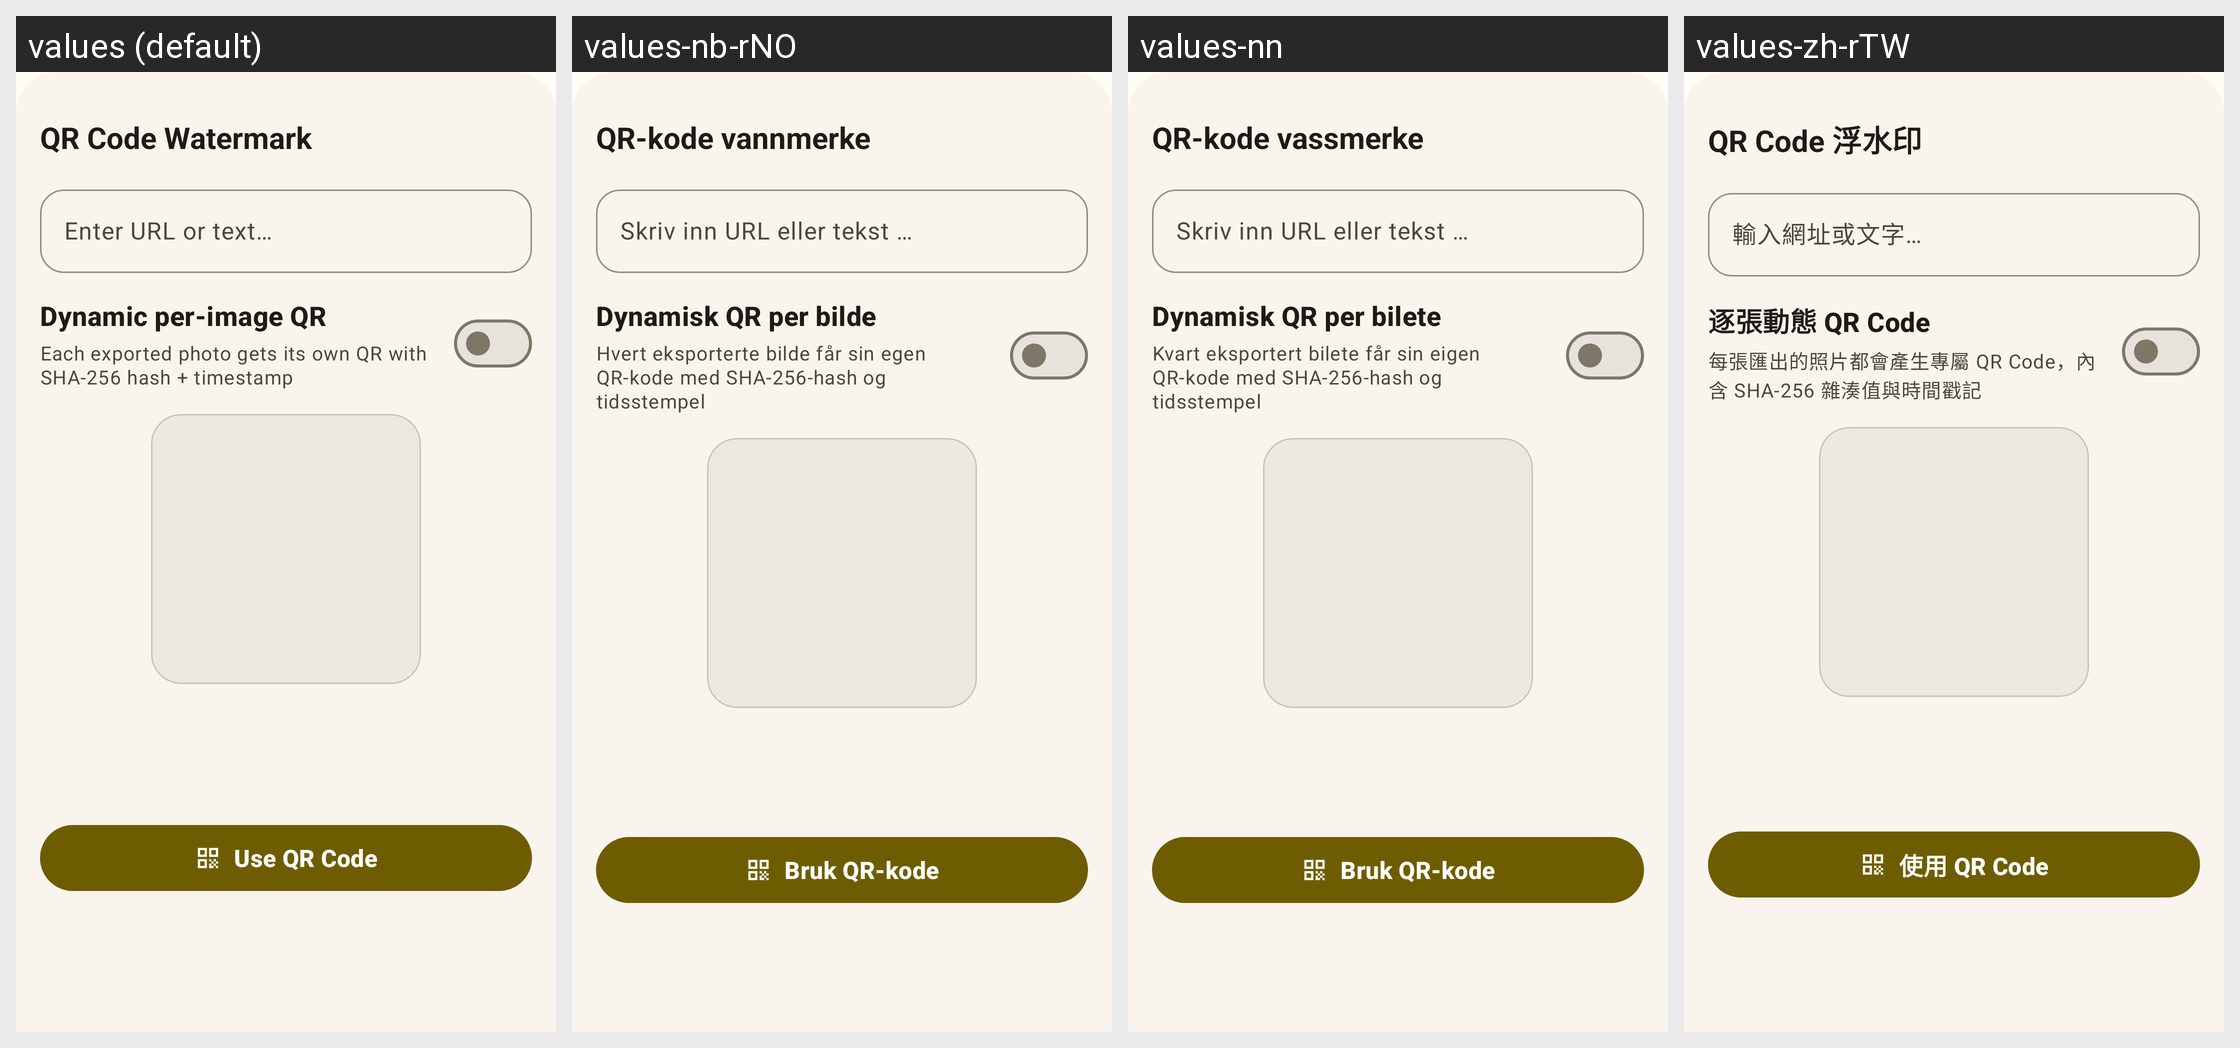

Locale-by-locale string values for the Android screen shown in this grid:
Android screen res/layout/f_qr_code_bottom_sheet.xml rendered under 4 locales, left to right: values (default), values-nb-rNO, values-nn, values-zh-rTW. Device: Nexus 5 (rendered at 1080×1920; each locale shown at half size, 540×960, under a caption strip naming it); theme Theme.MyApp.
Other locales in the repository, not shown: values-de-rDE, values-es, values-fr, values-it, values-ja, values-pt, values-pt-rBR, values-ru, values-vi, values-zh-rCN.
Strings drawn on this screen, with the default value and each locale's value (text and hints the layout hard-codes, and strings that could not be matched under every locale, appear in the picture but are not listed):

qr_code_title
  values: QR Code Watermark
  values-nb-rNO: QR-kode vannmerke
  values-nn: QR-kode vassmerke
  values-zh-rTW: QR Code 浮水印

qr_code_hint
  values: Enter URL or text…
  values-nb-rNO: Skriv inn URL eller tekst …
  values-nn: Skriv inn URL eller tekst …
  values-zh-rTW: 輸入網址或文字…

qr_code_dynamic_title
  values: Dynamic per-image QR
  values-nb-rNO: Dynamisk QR per bilde
  values-nn: Dynamisk QR per bilete
  values-zh-rTW: 逐張動態 QR Code

qr_code_dynamic_desc
  values: Each exported photo gets its own QR with SHA-256 hash + timestamp
  values-nb-rNO: Hvert eksporterte bilde får sin egen QR-kode med SHA-256-hash og tidsstempel
  values-nn: Kvart eksportert bilete får sin eigen QR-kode med SHA-256-hash og tidsstempel
  values-zh-rTW: 每張匯出的照片都會產生專屬 QR Code，內含 SHA-256 雜湊值與時間戳記

qr_code_use
  values: Use QR Code
  values-nb-rNO: Bruk QR-kode
  values-nn: Bruk QR-kode
  values-zh-rTW: 使用 QR Code
